Run: headless pygame with SDL's dummy video driver; simulated clock (each Clock.tick advances the game by its frame time, no real sleeping); random seed 0; keys injected as events and as key.get_pressed() state; no mouse input.
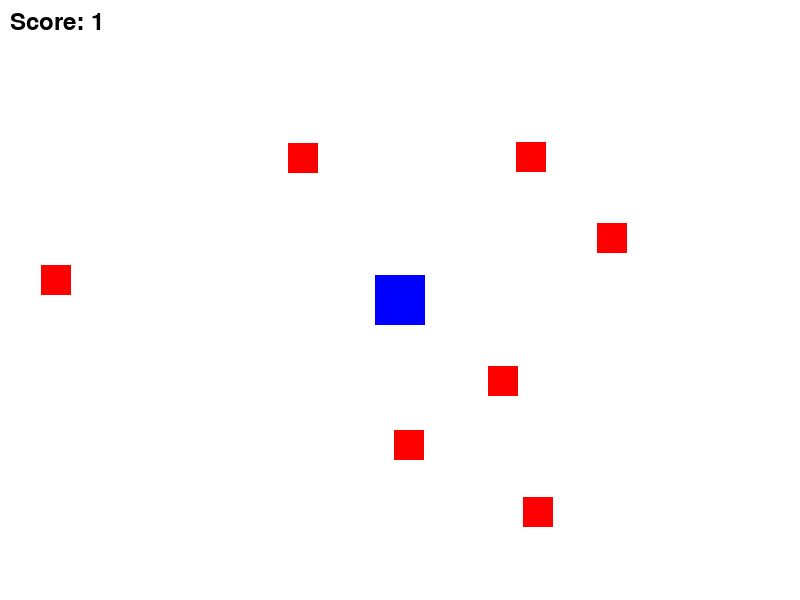
Frame 1 of 4 · flips 1–60 · no input
Frame 2 of 4 · flips 61–180 · tapped SPACE, RETURN · held RIGHT (→), D · screen unchanged from frame 1, image omitted
Frame 3 of 4 · flips 181–300 · held DOWN (↓), S · screen unchanged from frame 2, image omitted
Frame 4 of 4 · flips 301–420 · held LEFT (←), A, UP (↑), W · screen unchanged from frame 3, image omitted

The pygame program that drew these frames:

import pygame
import random

pygame.init()

SCREEN_WIDTH = 800
SCREEN_HEIGHT = 600
screen = pygame.display.set_mode((SCREEN_WIDTH, SCREEN_HEIGHT))
pygame.display.set_caption("Sprite Collision Game")

WHITE = (255, 255, 255)
RED = (255, 0, 0)
BLUE = (0, 0, 255)

class Player(pygame.sprite.Sprite):
    def __init__(self):
        super().__init__()
        self.image = pygame.Surface((50, 50))
        self.image.fill(BLUE)
        self.rect = self.image.get_rect()
        self.rect.center = (SCREEN_WIDTH // 2, SCREEN_HEIGHT // 2)

    def update(self):
        pass

class Enemy(pygame.sprite.Sprite):
    def __init__(self):
        super().__init__()
        self.image = pygame.Surface((30, 30))
        self.image.fill(RED)
        self.rect = self.image.get_rect()
        self.rect.x = random.randrange(SCREEN_WIDTH - self.rect.width)
        self.rect.y = random.randrange(SCREEN_HEIGHT - self.rect.height)

score = 0
font = pygame.font.Font(None, 36)

all_sprites = pygame.sprite.Group()
enemies = pygame.sprite.Group()

player = Player()
all_sprites.add(player)

for _ in range(7):
    enemy = Enemy()
    all_sprites.add(enemy)
    enemies.add(enemy)

running = True
while running:
    for event in pygame.event.get():
        if event.type == pygame.QUIT:
            running = False

    all_sprites.update()

    collided_enemies = pygame.sprite.spritecollide(player, enemies, True)
    for enemy in collided_enemies:
        score += 1
        new_enemy = Enemy()
        all_sprites.add(new_enemy)
        enemies.add(new_enemy)

    screen.fill(WHITE)
    all_sprites.draw(screen)

    score_text = font.render(f"Score: {score}", True, (0, 0, 0))
    screen.blit(score_text, (10, 10))

    pygame.display.flip()

pygame.quit()
